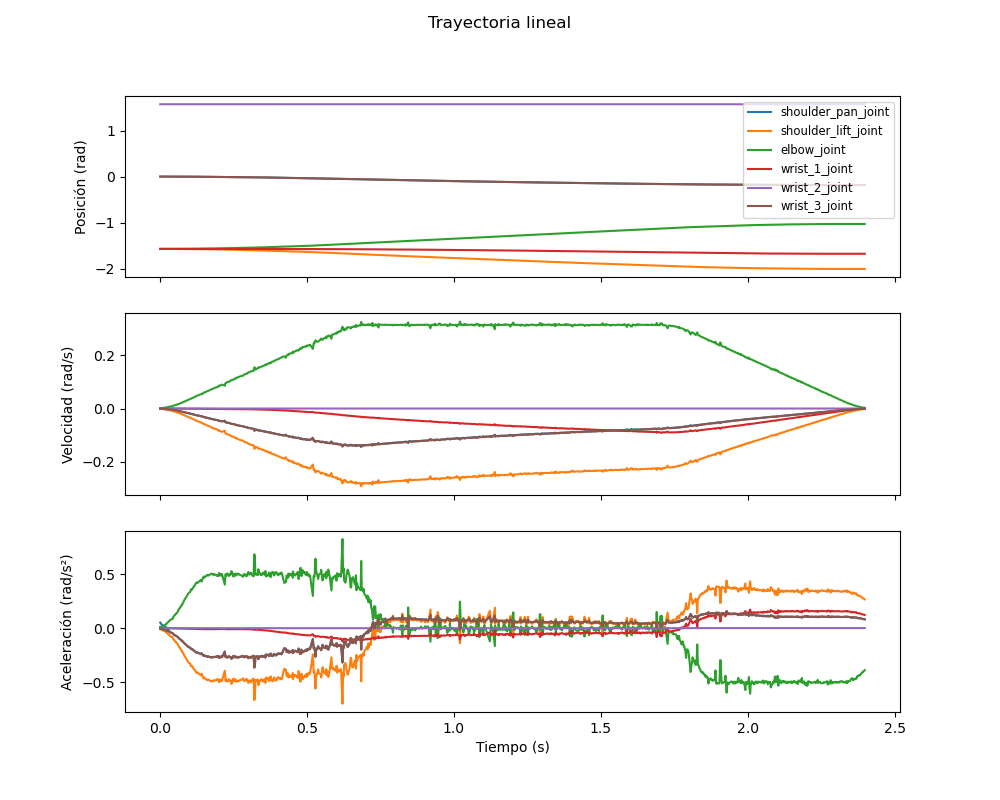

The file beside this chart, header and first rows:
trayectoria, tiempo_s, articulacion, posicion_rad, velocidad_rad_s, aceleracion_rad_s2
lineal, 0.0, shoulder_pan_joint, -3.0040442385558043e-05, -0.0005623, 0.02945
lineal, 0.0, shoulder_lift_joint, -1.572, -0.001023, -0.009971
lineal, 0.0, elbow_joint, -1.571, 0.001048, 0.01027
lineal, 0.0, wrist_1_joint, -1.571, -2.1628012759020894e-05, -0.0002067
lineal, 0.0, wrist_2_joint, 1.57, -2.0575666291610595e-06, 4.6417502203151135e-05
lineal, 0.0, wrist_3_joint, 0.0008934, -0.0005639, -0.005544
lineal, 0.002013, shoulder_pan_joint, -4.1405928209939846e-05, -0.0006744, 0.02191
lineal, 0.002013, shoulder_lift_joint, -1.572, -0.001227, -0.01199
lineal, 0.002013, elbow_joint, -1.571, 0.001257, 0.01233
lineal, 0.002013, wrist_1_joint, -1.571, -2.593874734376815e-05, -0.0002502
lineal, 0.002013, wrist_2_joint, 1.57, -2.467665502420566e-06, 3.012626832451273e-05
lineal, 0.002013, wrist_3_joint, 0.000882, -0.0006763, -0.006649
lineal, 0.004166, shoulder_pan_joint, -5.367686461489486e-05, -0.000795, 0.01758
lineal, 0.004166, shoulder_lift_joint, -1.572, -0.001446, -0.01416
lineal, 0.004166, elbow_joint, -1.571, 0.001482, 0.01454
lineal, 0.004166, wrist_1_joint, -1.571, -3.058043947947475e-05, -0.0002963
lineal, 0.004166, wrist_2_joint, 1.57, -2.9092497969500887e-06, 1.979712560653927e-05
lineal, 0.004166, wrist_3_joint, 0.0008697, -0.0007973, -0.007838
lineal, 0.00693, shoulder_pan_joint, -6.833236455834568e-05, -0.0009488, 0.01015
lineal, 0.00693, shoulder_lift_joint, -1.572, -0.001726, -0.01709
lineal, 0.00693, elbow_joint, -1.571, 0.001768, 0.01754
lineal, 0.00693, wrist_1_joint, -1.571, -3.649524185258879e-05, -0.000359
lineal, 0.00693, wrist_2_joint, 1.57, -3.471950595181728e-06, 2.8225724637729303e-06
lineal, 0.00693, wrist_3_joint, 0.000855, -0.0009515, -0.009448
lineal, 0.008462, shoulder_pan_joint, -8.562908701367978e-05, -0.001125, 0.008063
lineal, 0.008462, shoulder_lift_joint, -1.572, -0.002047, -0.02036
lineal, 0.008462, elbow_joint, -1.571, 0.002097, 0.02088
lineal, 0.008462, wrist_1_joint, -1.571, -4.327606240909154e-05, -0.0004281
lineal, 0.008462, wrist_2_joint, 1.57, -4.117039455006493e-06, -4.308375102063933e-06
lineal, 0.008462, wrist_3_joint, 0.0008377, -0.001128, -0.01125
lineal, 0.01002, shoulder_pan_joint, -9.94022093809382e-05, -0.001243, 0.006783
lineal, 0.01002, shoulder_lift_joint, -1.572, -0.002261, -0.02215
lineal, 0.01002, elbow_joint, -1.571, 0.002316, 0.02272
lineal, 0.01002, wrist_1_joint, -1.571, -4.780979561559057e-05, -0.0004661
lineal, 0.01002, wrist_2_joint, 1.57, -4.548353149236776e-06, -8.472868458563945e-06
lineal, 0.01002, wrist_3_joint, 0.0008239, -0.001247, -0.01224
lineal, 0.0121, shoulder_pan_joint, -0.0001141, -0.001413, -0.001313
lineal, 0.0121, shoulder_lift_joint, -1.572, -0.002571, -0.02567
lineal, 0.0121, elbow_joint, -1.571, 0.002634, 0.02632
lineal, 0.0121, wrist_1_joint, -1.571, -5.436325707522156e-05, -0.0005413
lineal, 0.0121, wrist_2_joint, 1.57, -5.171812354867401e-06, -2.7282047816912817e-05
lineal, 0.0121, wrist_3_joint, 0.0008091, -0.001417, -0.01417
lineal, 0.01398, shoulder_pan_joint, -0.0001321, -0.001564, -0.002763
lineal, 0.01398, shoulder_lift_joint, -1.572, -0.002845, -0.02788
lineal, 0.01398, elbow_joint, -1.571, 0.002914, 0.02858
lineal, 0.01398, wrist_1_joint, -1.571, -6.0143150923250565e-05, -0.000588
lineal, 0.01398, wrist_2_joint, 1.57, -5.721678715282515e-06, -3.217255175520783e-05
lineal, 0.01398, wrist_3_joint, 0.0007911, -0.001568, -0.01539
lineal, 0.01603, shoulder_pan_joint, -0.0001503, -0.001741, -0.005512
lineal, 0.01603, shoulder_lift_joint, -1.572, -0.003168, -0.03103
lineal, 0.01603, elbow_joint, -1.57, 0.003245, 0.03181
lineal, 0.01603, wrist_1_joint, -1.571, -6.697990628433753e-05, -0.0006548
lineal, 0.01603, wrist_2_joint, 1.57, -6.372088897474062e-06, -4.044836536880153e-05
lineal, 0.01603, wrist_3_joint, 0.0007728, -0.001746, -0.01712
lineal, 0.01799, shoulder_pan_joint, -0.0001701, -0.001937, -0.009172
lineal, 0.01799, shoulder_lift_joint, -1.572, -0.003523, -0.03455
lineal, 0.01799, elbow_joint, -1.57, 0.003609, 0.0354
lineal, 0.01799, wrist_1_joint, -1.571, -7.449592886570158e-05, -0.0007292
lineal, 0.01799, wrist_2_joint, 1.57, -7.087120712436963e-06, -5.0802537509739835e-05
lineal, 0.01799, wrist_3_joint, 0.0007529, -0.001942, -0.01906
... 6,534 more rows
